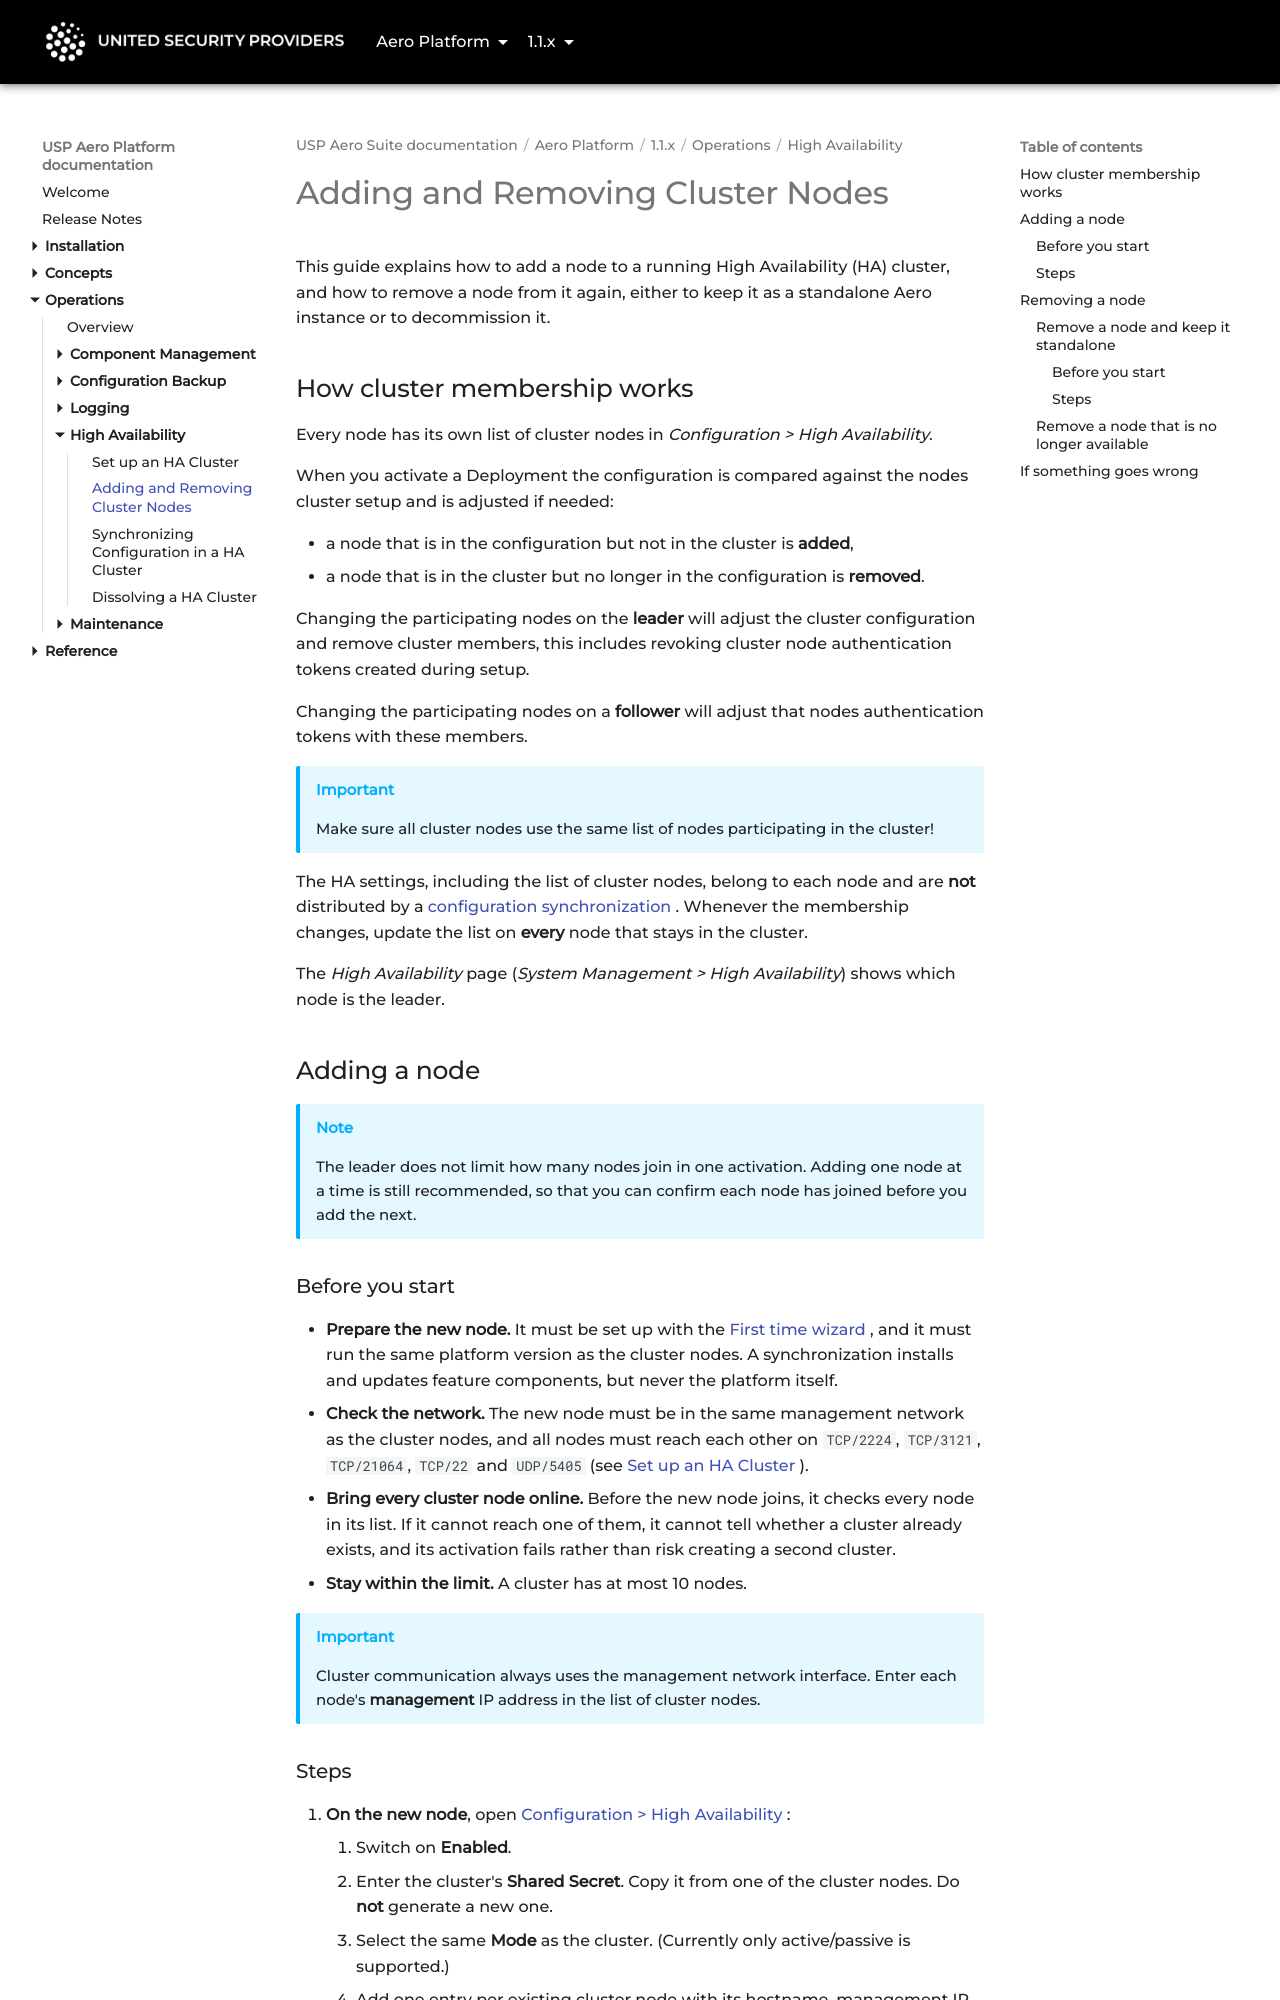

repository: united-security-providers/usp-aero · page: platform/1.1.x/operations/ha/add-remove-nodes/index.html · generator: mkdocs

---
title: "Adding and Removing Cluster Nodes"
weight: 20
---

# Adding and Removing Cluster Nodes

This guide explains how to add a node to a running High Availability (HA) cluster, and how to remove a node from it
again, either to keep it as a standalone Aero instance or to decommission it.

## How cluster membership works

Every node has its own list of cluster nodes in *Configuration > High Availability*.

When you activate a Deployment the configuration is compared against the nodes cluster setup and is adjusted if needed:

- a node that is in the configuration but not in the cluster is **added**,
- a node that is in the cluster but no longer in the configuration is **removed**.

Changing the participating nodes on the **leader** will adjust the cluster configuration and remove cluster members,
this includes revoking cluster node authentication tokens created during setup.

Changing the participating nodes on a **follower** will adjust that nodes authentication tokens with these members.

> [!IMPORTANT]
> Make sure all cluster nodes use the same list of nodes participating in the cluster!

The HA settings, including the list of cluster nodes, belong to each node and are **not** distributed by a
[configuration synchronization](config-synchronization). Whenever the membership changes, update the list on
**every** node that stays in the cluster.

The *High Availability* page (*System Management > High Availability*) shows which node is the leader.

## Adding a node

> [!NOTE]
> The leader does not limit how many nodes join in one activation. Adding one node at a time is still
> recommended, so that you can confirm each node has joined before you add the next.

### Before you start

- **Prepare the new node.** It must be set up with the [First time wizard](../../install/firsttimewizard.md), and it
  must run the same platform version as the cluster nodes. A synchronization installs and updates feature components,
  but never the platform itself.
- **Check the network.** The new node must be in the same management network as the cluster nodes, and all nodes
  must reach each other on `TCP/2224`, `TCP/3121`, `TCP/21064`, `TCP/22` and `UDP/5405` (see
  [Set up an HA Cluster](set-up-an-ha-cluster)).
- **Bring every cluster node online.** Before the new node joins, it checks every node in its list. If it cannot
  reach one of them, it cannot tell whether a cluster already exists, and its activation fails rather than risk
  creating a second cluster.
- **Stay within the limit.** A cluster has at most 10 nodes.

> [!IMPORTANT]
> Cluster communication always uses the management network interface. Enter each node's **management** IP address
> in the list of cluster nodes.
